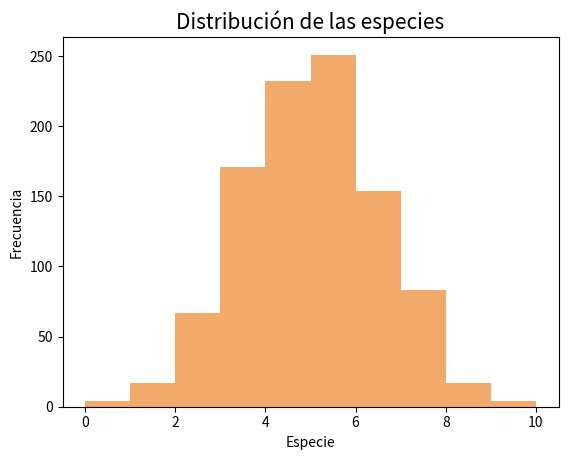

Python code for this plot:
# Guardado con el nombre de 05d_GraficaHistogramaColores
import matplotlib.pyplot as plt
import numpy as np 

fig, ax = plt.subplots()
x = np.random.normal(5, 1.5, size=1000)
ax.hist(x, np.arange(0, 11),color='#F2AB6D')#Color naranja

ax.set_xlabel("Especie", fontsize = 10)
ax.set_ylabel("Frecuencia", fontsize = 10)
ax.set_title("Distribución de las especies", fontsize = 15)

plt.show()
print("Histograma usando ax.hist(x,y,color)") 
print("----- Fin del Programa -----") 